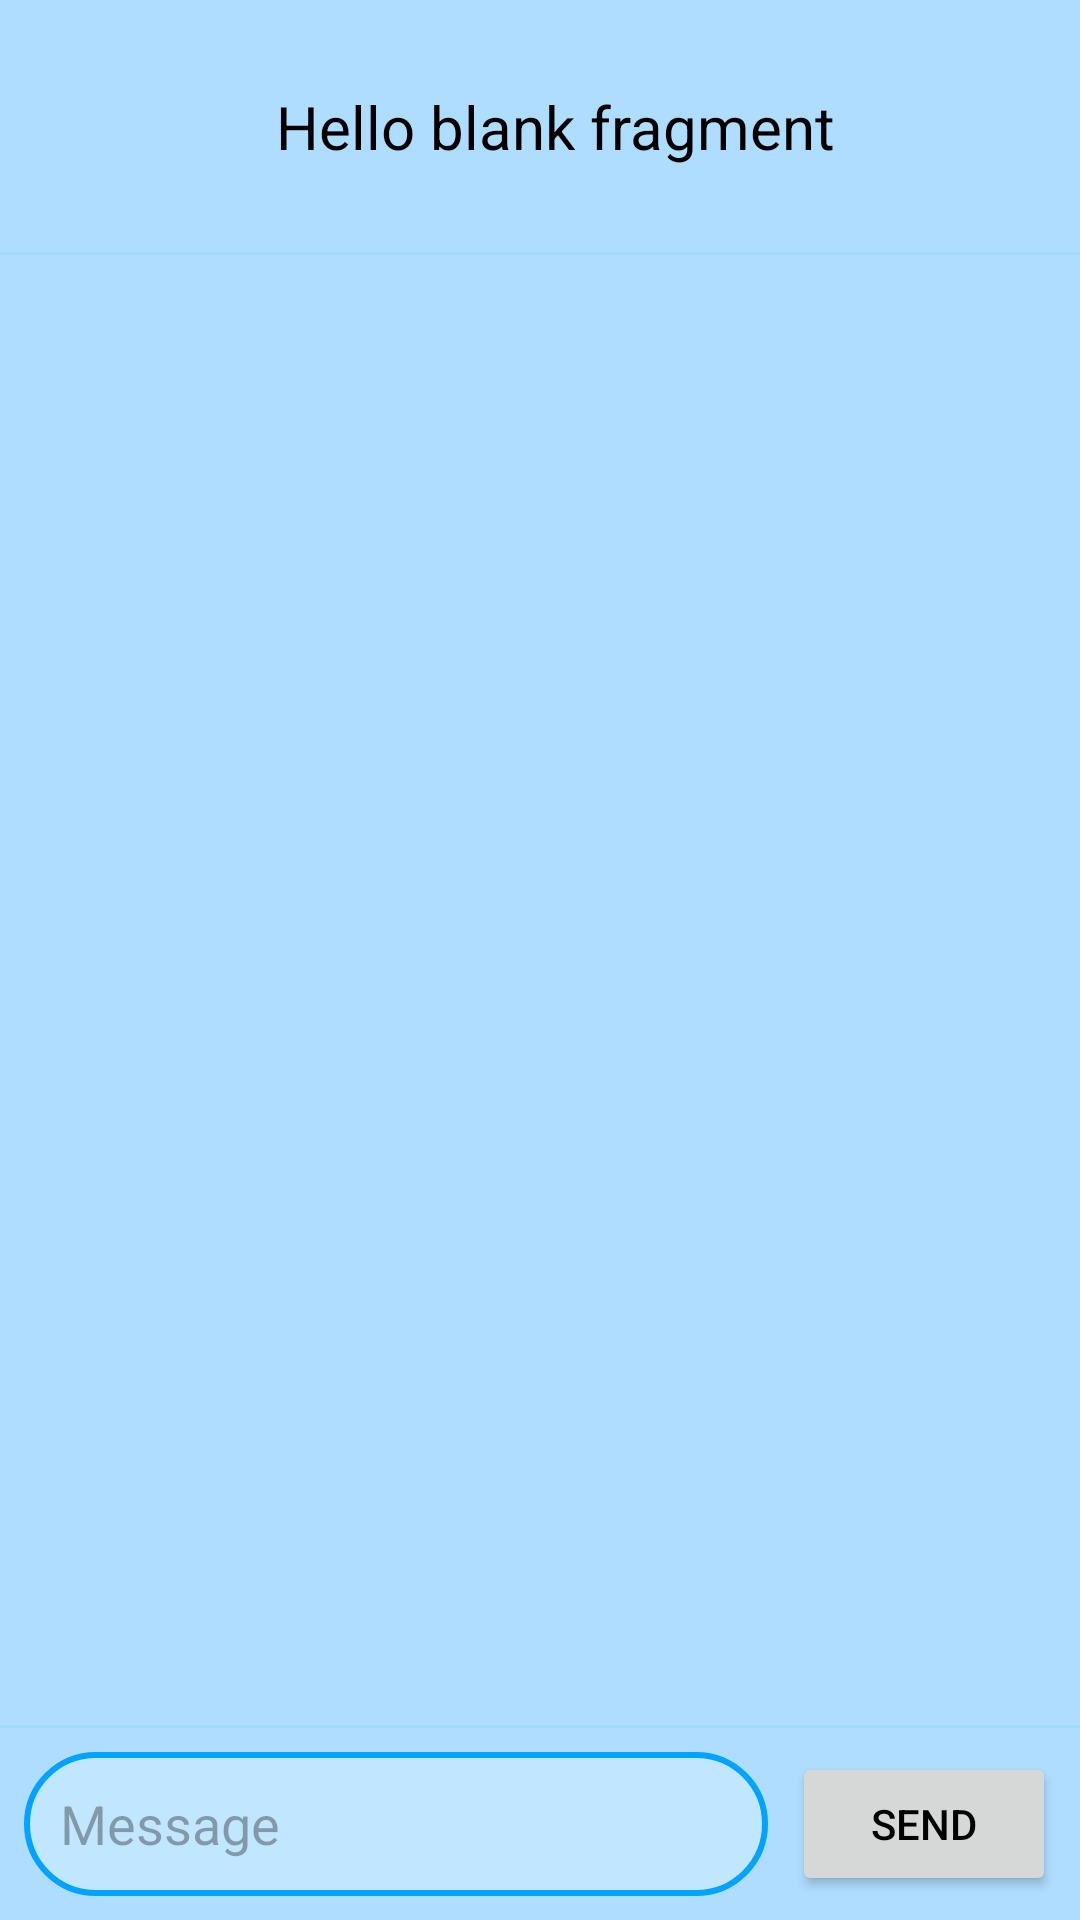

Write the Android layout XML for this screen, with the resource values it uses.
<!-- AndroidManifest.xml: application theme Theme.OneilAssignment2 -->
<!-- res/layout/fragment_direct_message.xml -->
<?xml version="1.0" encoding="utf-8"?>
<androidx.constraintlayout.widget.ConstraintLayout xmlns:android="http://schemas.android.com/apk/res/android"
    xmlns:app="http://schemas.android.com/apk/res-auto"
    xmlns:tools="http://schemas.android.com/tools"
    android:layout_width="match_parent"
    android:layout_height="match_parent"
    style="@style/MAIN_BACKGROUND"
    tools:context=".DirectMessageFragment">


    <androidx.recyclerview.widget.RecyclerView
        android:id="@+id/dm_recycler_view"
        android:layout_width="0dp"
        android:layout_height="0dp"
        app:layout_constraintBottom_toTopOf="@+id/view6"
        app:layout_constraintEnd_toEndOf="parent"
        app:layout_constraintStart_toStartOf="parent"
        app:layout_constraintTop_toBottomOf="@+id/view5" />

    <androidx.constraintlayout.widget.ConstraintLayout
        android:id="@+id/constraintLayout2"
        android:layout_width="match_parent"
        android:layout_height="wrap_content"
        app:layout_constraintBottom_toBottomOf="parent"
        app:layout_constraintEnd_toEndOf="parent"
        app:layout_constraintStart_toStartOf="parent">

        <EditText
            android:id="@+id/dm_message_input"
            style="@style/TEXT_INPUT_OUTLINE"
            android:layout_width="0dp"
            android:layout_height="48dp"
            android:layout_marginStart="8dp"
            android:layout_marginTop="8dp"
            android:layout_marginEnd="8dp"
            android:layout_marginBottom="8dp"
            android:ems="10"
            android:hint="@string/message_text"
            android:importantForAutofill="no"
            android:inputType="text"
            android:padding="12dp"
            app:layout_constraintBottom_toBottomOf="parent"
            app:layout_constraintEnd_toStartOf="@+id/dm_send_message_button"
            app:layout_constraintStart_toStartOf="parent"
            app:layout_constraintTop_toTopOf="parent"
            tools:ignore="TextContrastCheck,VisualLintTextFieldSize" />

        <Button
            android:id="@+id/dm_send_message_button"
            android:layout_width="wrap_content"
            android:layout_height="wrap_content"
            android:layout_marginTop="8dp"
            android:layout_marginEnd="8dp"
            android:layout_marginBottom="8dp"
            android:text="@string/send_text"
            app:layout_constraintBottom_toBottomOf="parent"
            app:layout_constraintEnd_toEndOf="parent"
            app:layout_constraintStart_toEndOf="@+id/dm_message_input"
            app:layout_constraintTop_toTopOf="parent"
            app:layout_constraintVertical_bias="0.0" />
    </androidx.constraintlayout.widget.ConstraintLayout>

    <androidx.constraintlayout.widget.ConstraintLayout
        android:id="@+id/constraintLayout3"
        android:layout_width="match_parent"
        android:layout_height="wrap_content"
        app:layout_constraintEnd_toEndOf="parent"
        app:layout_constraintStart_toStartOf="parent"
        app:layout_constraintTop_toTopOf="parent">

        <TextView
            android:id="@+id/dm_contact_name"
            android:layout_width="wrap_content"
            android:layout_height="wrap_content"
            android:layout_marginStart="32dp"
            android:maxEms="12"
            android:minEms="4"
            android:text="@string/hello_blank_fragment"
            android:textSize="20sp"
            app:layout_constraintBottom_toBottomOf="parent"
            app:layout_constraintStart_toEndOf="@+id/dm_back_button"
            app:layout_constraintTop_toTopOf="parent" />

        <ImageButton
            android:id="@+id/dm_back_button"
            android:layout_width="36dp"
            android:layout_height="36dp"
            android:layout_marginStart="24dp"
            android:layout_marginTop="24dp"
            android:layout_marginBottom="24dp"
            android:background="@drawable/ic_arrow_back"
            android:contentDescription="@string/image_of_back_button_text"
            app:layout_constraintBottom_toBottomOf="parent"
            app:layout_constraintStart_toStartOf="parent"
            app:layout_constraintTop_toTopOf="parent"
            tools:ignore="TouchTargetSizeCheck,RedundantDescriptionCheck" />
    </androidx.constraintlayout.widget.ConstraintLayout>

    <View
        android:id="@+id/view5"
        android:layout_width="match_parent"
        android:layout_height="1dp"
        style="@style/DIVIDER"
        app:layout_constraintEnd_toEndOf="parent"
        app:layout_constraintStart_toStartOf="parent"
        app:layout_constraintTop_toBottomOf="@+id/constraintLayout3" />

    <View
        android:id="@+id/view6"
        android:layout_width="match_parent"
        android:layout_height="1dp"
        style="@style/DIVIDER"
        app:layout_constraintBottom_toTopOf="@+id/constraintLayout2"
        app:layout_constraintEnd_toEndOf="parent"
        app:layout_constraintStart_toStartOf="parent" />

    <TextView
        android:id="@+id/dm_default_message"
        android:layout_width="wrap_content"
        android:layout_height="wrap_content"
        android:alpha="0.3"
        android:maxEms="10"
        android:text="@string/send_a_little_hello_to_your_new_friend_text"
        android:textAlignment="center"
        android:textSize="25sp"
        android:visibility="invisible"
        app:layout_constraintBottom_toBottomOf="parent"
        app:layout_constraintEnd_toEndOf="parent"
        app:layout_constraintStart_toStartOf="parent"
        app:layout_constraintTop_toTopOf="parent" />


</androidx.constraintlayout.widget.ConstraintLayout>
<!-- resources referenced by this layout -->
<resources>
  <string name="hello_blank_fragment">Hello blank fragment</string>
  <string name="image_of_back_button_text">Image of back button</string>
  <string name="message_text">Message</string>
  <string name="send_a_little_hello_to_your_new_friend_text">Send a little \'Hello!\' to your new friend!</string>
  <string name="send_text">Send</string>
  <style name="DIVIDER">
          <item name="android:background">@color/lightBlue</item>
      </style>
  <style name="MAIN_BACKGROUND">
          <item name="android:background">@color/babyBlue</item>
      </style>
  <style name="TEXT_INPUT_OUTLINE">
          <item name="android:background">@drawable/text_input_border_outline_light</item>
      </style>
  <style name="Theme.OneilAssignment2" parent="Base.Theme.OneilAssignment2" />
  <color name="lightBlue">#E99FDBFF</color>
  <color name="babyBlue">#AFDDFF</color>
  <!-- drawable text_input_border_outline_light (drawable) -->
  <?xml version="1.0" encoding="utf-8"?>
  <layer-list xmlns:android="http://schemas.android.com/apk/res/android">
  
      <item>
          <shape android:shape="rectangle">
              <stroke android:width="2dp" android:color="@color/skyBlue1"/>
              <solid android:color="@color/lightBlue2"/>
              <corners android:radius="30dp"/>
          </shape>
      </item>
  </layer-list>
  <style name="Base.Theme.OneilAssignment2" parent="Theme.Material3.DayNight.NoActionBar">
          <item name="android:textColor">#000000</item>
          <item name="colorPrimary">@color/magenta</item>
          <item name="colorPrimaryDark">@color/darkGrey</item>
          <item name="colorPrimaryVariant">@color/pink</item>
          <item name="colorOnPrimary">@color/white</item>
          <item name="colorSecondary">@color/skyBlue1</item>
          <item name="colorSecondaryVariant">@color/skyBlue2</item>
          <item name="colorOnSecondary">@color/white</item>
          <item name="android:windowBackground">@color/babyBlue</item>
      </style>
  <color name="skyBlue1">#00A3FF</color>
  <color name="lightBlue2">#C1C7EAFF</color>
  <color name="magenta">#CD3260</color>
  <color name="darkGrey">#353535</color>
  <color name="pink">#D36082</color>
  <color name="white">#FFFFFFFF</color>
  <color name="skyBlue2">#33B5FF</color>
</resources>
